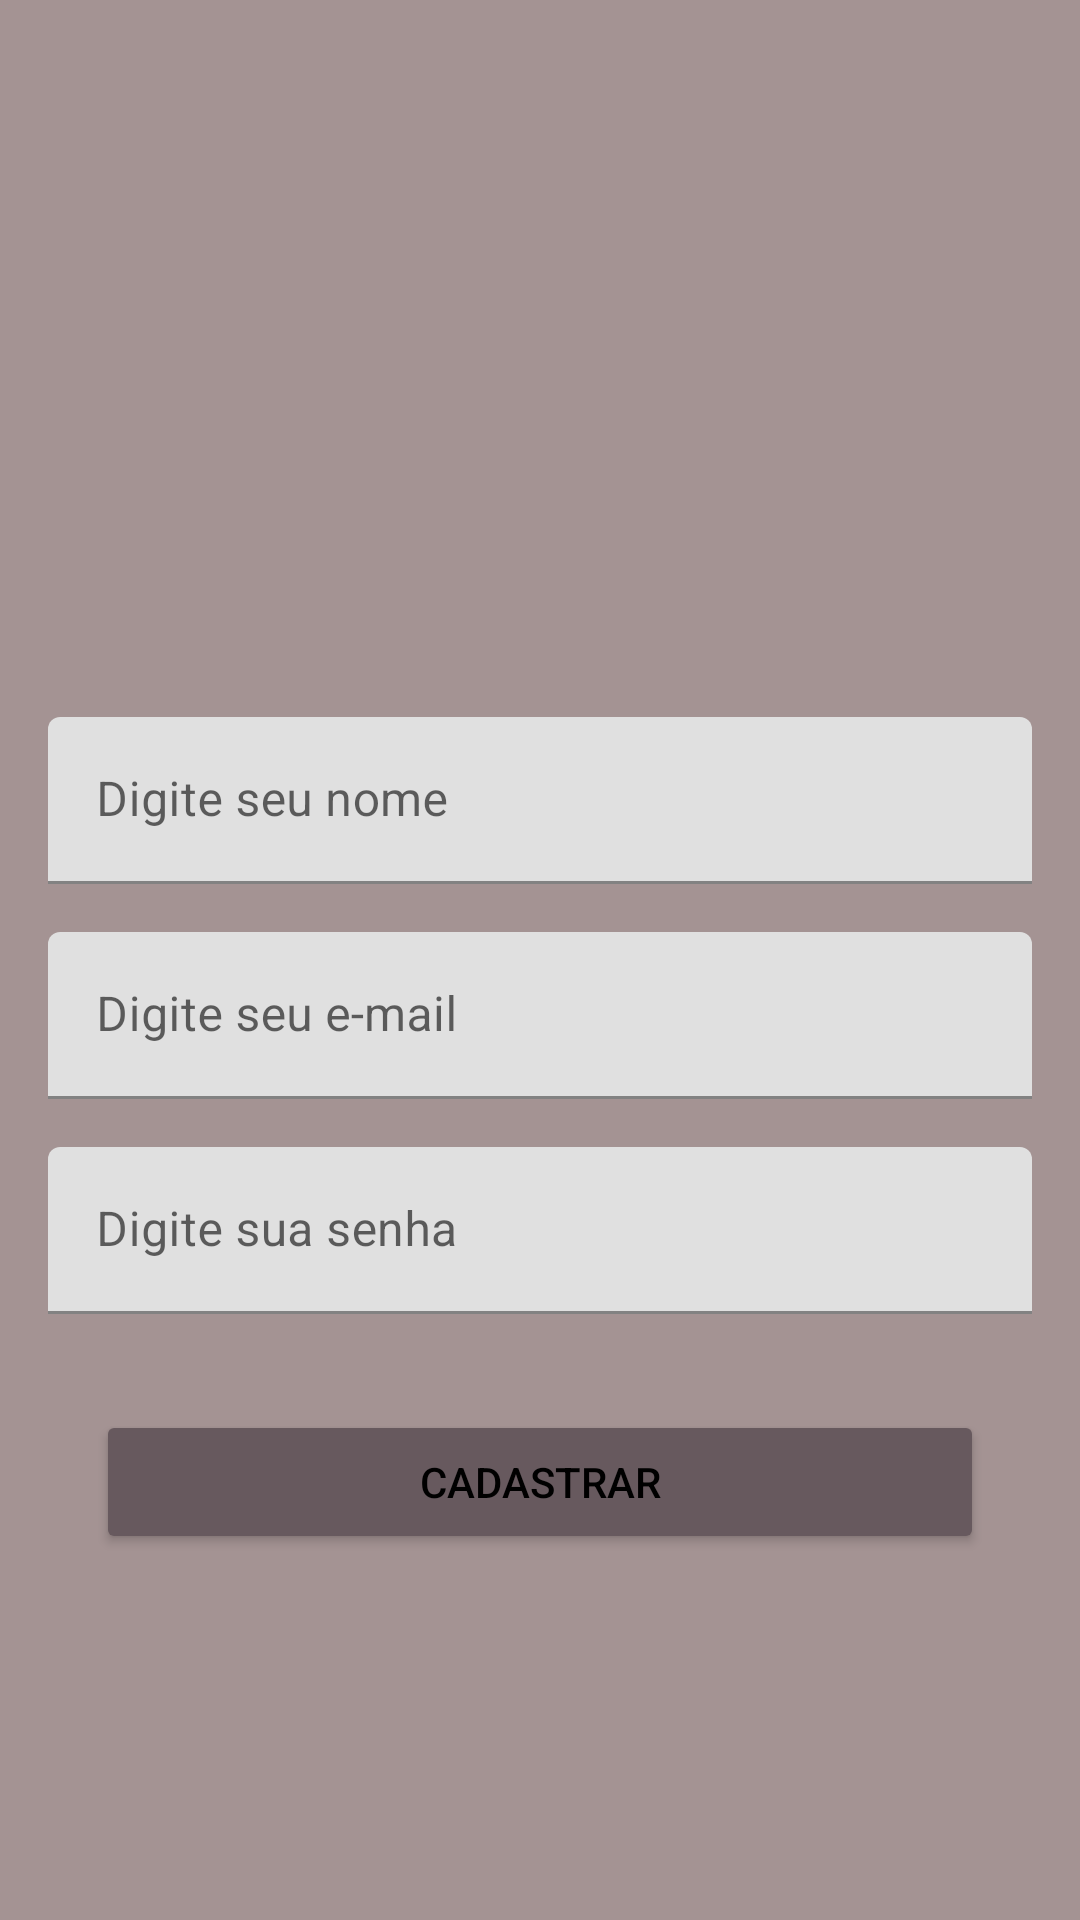

Reconstruct the res/layout file that produces this screen, plus the resources it refers to.
<!-- AndroidManifest.xml: application theme Theme.OnlyMsg -->
<!-- res/layout/activity_register_user.xml -->
<?xml version="1.0" encoding="utf-8"?>

<androidx.constraintlayout.widget.ConstraintLayout xmlns:android="http://schemas.android.com/apk/res/android"
    xmlns:app="http://schemas.android.com/apk/res-auto"
    xmlns:tools="http://schemas.android.com/tools"
    android:layout_width="match_parent"
    android:layout_height="match_parent"
    android:background="@color/CoffeePotLight"
    tools:context=".activity.RegisterUserActivity">

    <ImageView
        android:id="@+id/imageView2"
        android:layout_width="150dp"
        android:layout_height="113dp"
        android:layout_marginBottom="48dp"
        android:contentDescription="@string/image_user_icon"
        app:layout_constraintBottom_toTopOf="@+id/textInputLayout3"
        app:layout_constraintEnd_toEndOf="parent"
        app:layout_constraintStart_toStartOf="parent"
        app:layout_constraintTop_toTopOf="parent"
        app:layout_constraintVertical_bias="0.39"
        app:layout_constraintVertical_chainStyle="packed"
        app:srcCompat="@drawable/usuario" />

    <com.google.android.material.textfield.TextInputLayout
        android:id="@+id/textInputLayout3"
        android:layout_width="match_parent"
        android:layout_height="wrap_content"
        android:layout_marginStart="16dp"
        android:layout_marginLeft="16dp"
        android:layout_marginEnd="16dp"
        android:layout_marginRight="16dp"
        android:layout_marginBottom="16dp"
        app:layout_constraintBottom_toTopOf="@+id/textInputLayout4"
        app:layout_constraintEnd_toEndOf="parent"
        app:layout_constraintHorizontal_bias="0.5"
        app:layout_constraintStart_toStartOf="parent"
        app:layout_constraintTop_toBottomOf="@+id/imageView2">

        <com.google.android.material.textfield.TextInputEditText
            android:id="@+id/edit_register_nome"
            android:layout_width="match_parent"
            android:layout_height="wrap_content"
            android:hint="@string/input_register_name"
            android:inputType="textPersonName" />
    </com.google.android.material.textfield.TextInputLayout>

    <com.google.android.material.textfield.TextInputLayout
        android:id="@+id/textInputLayout4"
        android:layout_width="match_parent"
        android:layout_height="wrap_content"
        android:layout_marginStart="16dp"
        android:layout_marginLeft="16dp"
        android:layout_marginEnd="16dp"
        android:layout_marginRight="16dp"
        android:layout_marginBottom="16dp"
        app:layout_constraintBottom_toTopOf="@+id/textInputLayout5"
        app:layout_constraintEnd_toEndOf="parent"
        app:layout_constraintHorizontal_bias="0.5"
        app:layout_constraintStart_toStartOf="parent"
        app:layout_constraintTop_toBottomOf="@+id/textInputLayout3">

        <com.google.android.material.textfield.TextInputEditText
            android:id="@+id/edit_register_email"
            android:layout_width="match_parent"
            android:layout_height="wrap_content"
            android:hint="@string/input_register_email"
            android:inputType="textEmailAddress" />
    </com.google.android.material.textfield.TextInputLayout>

    <com.google.android.material.textfield.TextInputLayout
        android:id="@+id/textInputLayout5"
        android:layout_width="match_parent"
        android:layout_height="wrap_content"
        android:layout_marginStart="16dp"
        android:layout_marginLeft="16dp"
        android:layout_marginEnd="16dp"
        android:layout_marginRight="16dp"
        android:layout_marginBottom="16dp"
        app:layout_constraintBottom_toTopOf="@+id/button_register"
        app:layout_constraintEnd_toEndOf="parent"
        app:layout_constraintHorizontal_bias="0.5"
        app:layout_constraintStart_toStartOf="parent"
        app:layout_constraintTop_toBottomOf="@+id/textInputLayout4">

        <com.google.android.material.textfield.TextInputEditText
            android:id="@+id/edit_register_password"
            android:layout_width="match_parent"
            android:layout_height="wrap_content"
            android:hint="@string/input_register_password" />
    </com.google.android.material.textfield.TextInputLayout>

    <Button
        android:id="@+id/button_register"
        android:layout_width="0dp"
        android:layout_height="wrap_content"
        android:layout_marginStart="32dp"
        android:layout_marginLeft="32dp"
        android:layout_marginTop="16dp"
        android:layout_marginEnd="32dp"
        android:layout_marginRight="32dp"
        android:text="@string/botao_cadastrar"
        app:backgroundTint="@color/CoffeePot"
        app:layout_constraintBottom_toBottomOf="parent"
        app:layout_constraintEnd_toEndOf="parent"
        app:layout_constraintHorizontal_bias="0.5"
        app:layout_constraintStart_toStartOf="parent"
        app:layout_constraintTop_toBottomOf="@+id/textInputLayout5" />
</androidx.constraintlayout.widget.ConstraintLayout>
<!-- resources referenced by this layout -->
<resources>
  <color name="CoffeePot">#67595E</color>
  <color name="CoffeePotLight">#A49393</color>
  <string name="botao_cadastrar">Cadastrar</string>
  <string name="image_user_icon">user icon</string>
  <string name="input_register_email">Digite seu e-mail</string>
  <string name="input_register_name">Digite seu nome</string>
  <string name="input_register_password">Digite sua senha</string>
  <style name="Theme.OnlyMsg" parent="Theme.MaterialComponents.DayNight.DarkActionBar">
          
  
          <item name="windowNoTitle">true</item>
          <item name="windowActionBar">false</item>
          <item name="colorPrimary">@color/ColorPrimary</item>
          <item name="colorPrimaryVariant">@color/ColorSecondary</item>
          <item name="colorOnPrimary">@color/white</item>
          <item name="android:textColorPrimary">#000000</item>
  
          
          
  
          
          <item name="android:statusBarColor" tools:targetApi="l">?attr/colorPrimaryVariant</item>
          
      </style>
  <color name="white">#FFFFFFFF</color>
</resources>
